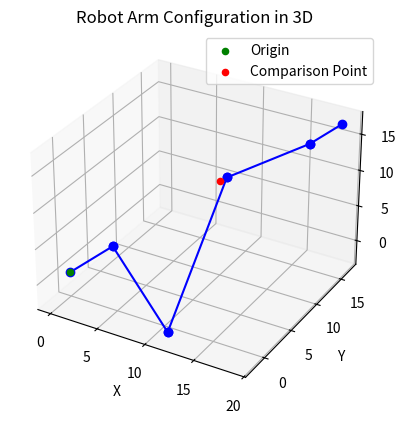

Recreate this plot in Python.
import matplotlib.pyplot as plt
from mpl_toolkits.mplot3d import Axes3D
import numpy as np
import math

def find_joint_angles(destination_point, link_lengths):
    x = destination_point[0]
    y = destination_point[1]
    z = destination_point[2]

    theta1 = math.atan(x/y)
    r = math.sqrt(pow(x,2)+ pow(y,2))
    r_squared = pow(r, 2)
    s = z - link_lengths[0]
    s_squared = pow(s, 2)

    theta3 = math.acos((r_squared + s_squared - pow(link_lengths[1], 2) - pow(link_lengths[2], 2))/(r_squared + s_squared))
    theta2 = math.asin(((link_lengths[1] + link_lengths[2]*math.cos(theta3))*s - link_lengths[2]*math.sin(theta3)*r)/(2*link_lengths[1]*link_lengths[2]))
    theta4 = -1*math.asin(math.sin(theta1)*math.cos(theta2-theta3)/math.cos(theta1))
    theta5 = math.acos(math.sin(theta1))

    joint_angles = [theta1, theta2, theta3, theta4, theta5]
    return joint_angles
    
def plot_graph(joint_angles, link_lengths, destination_point):
    origin = np.array([0, 0, 0])
    joint_positions = [origin]

    # Calculate joint positions based on the joint angles and link lengths
    for i in range(len(joint_angles)): # Adjust the math to calculate 3D point based off your robot
        angle = joint_angles[i]
        length = link_lengths[i]
        x = joint_positions[-1][0] + length * np.cos(angle)
        y = joint_positions[-1][1] + length * np.sin(angle)
        z = joint_positions[-1][2] + length * np.sin(angle)  # Adjust for 3D
        joint_positions.append(np.array([x, y, z]))

    # Create a 3D plot
    fig = plt.figure()
    ax = fig.add_subplot(111, projection='3d')

    # Plot the links of the robot arm
    for i in range(1, len(joint_positions)):
        x_values = [joint_positions[i - 1][0], joint_positions[i][0]]
        y_values = [joint_positions[i - 1][1], joint_positions[i][1]]
        z_values = [joint_positions[i - 1][2], joint_positions[i][2]]
        ax.plot(x_values, y_values, z_values, 'b-o')

    # Plot the comparison point and origin
    ax.scatter(origin[0], origin[1], origin[2], c='green', marker='o', label='Origin')
    ax.scatter(destination_point[0], destination_point[1], destination_point[2], c='red', marker='o', label='Comparison Point')

    ax.set_xlabel('X')
    ax.set_ylabel('Y')
    ax.set_zlabel('Z')
    ax.set_title('Robot Arm Configuration in 3D')
    ax.legend()
    plt.show()

def main():
    link_lengths = [4, 10, 12.5, 7.5, 3]
    destination_point = [10, 10, 10]

    joint_angles = find_joint_angles(destination_point, link_lengths)

    plot_graph(joint_angles, link_lengths, destination_point)

if __name__ == "__main__":
    main()